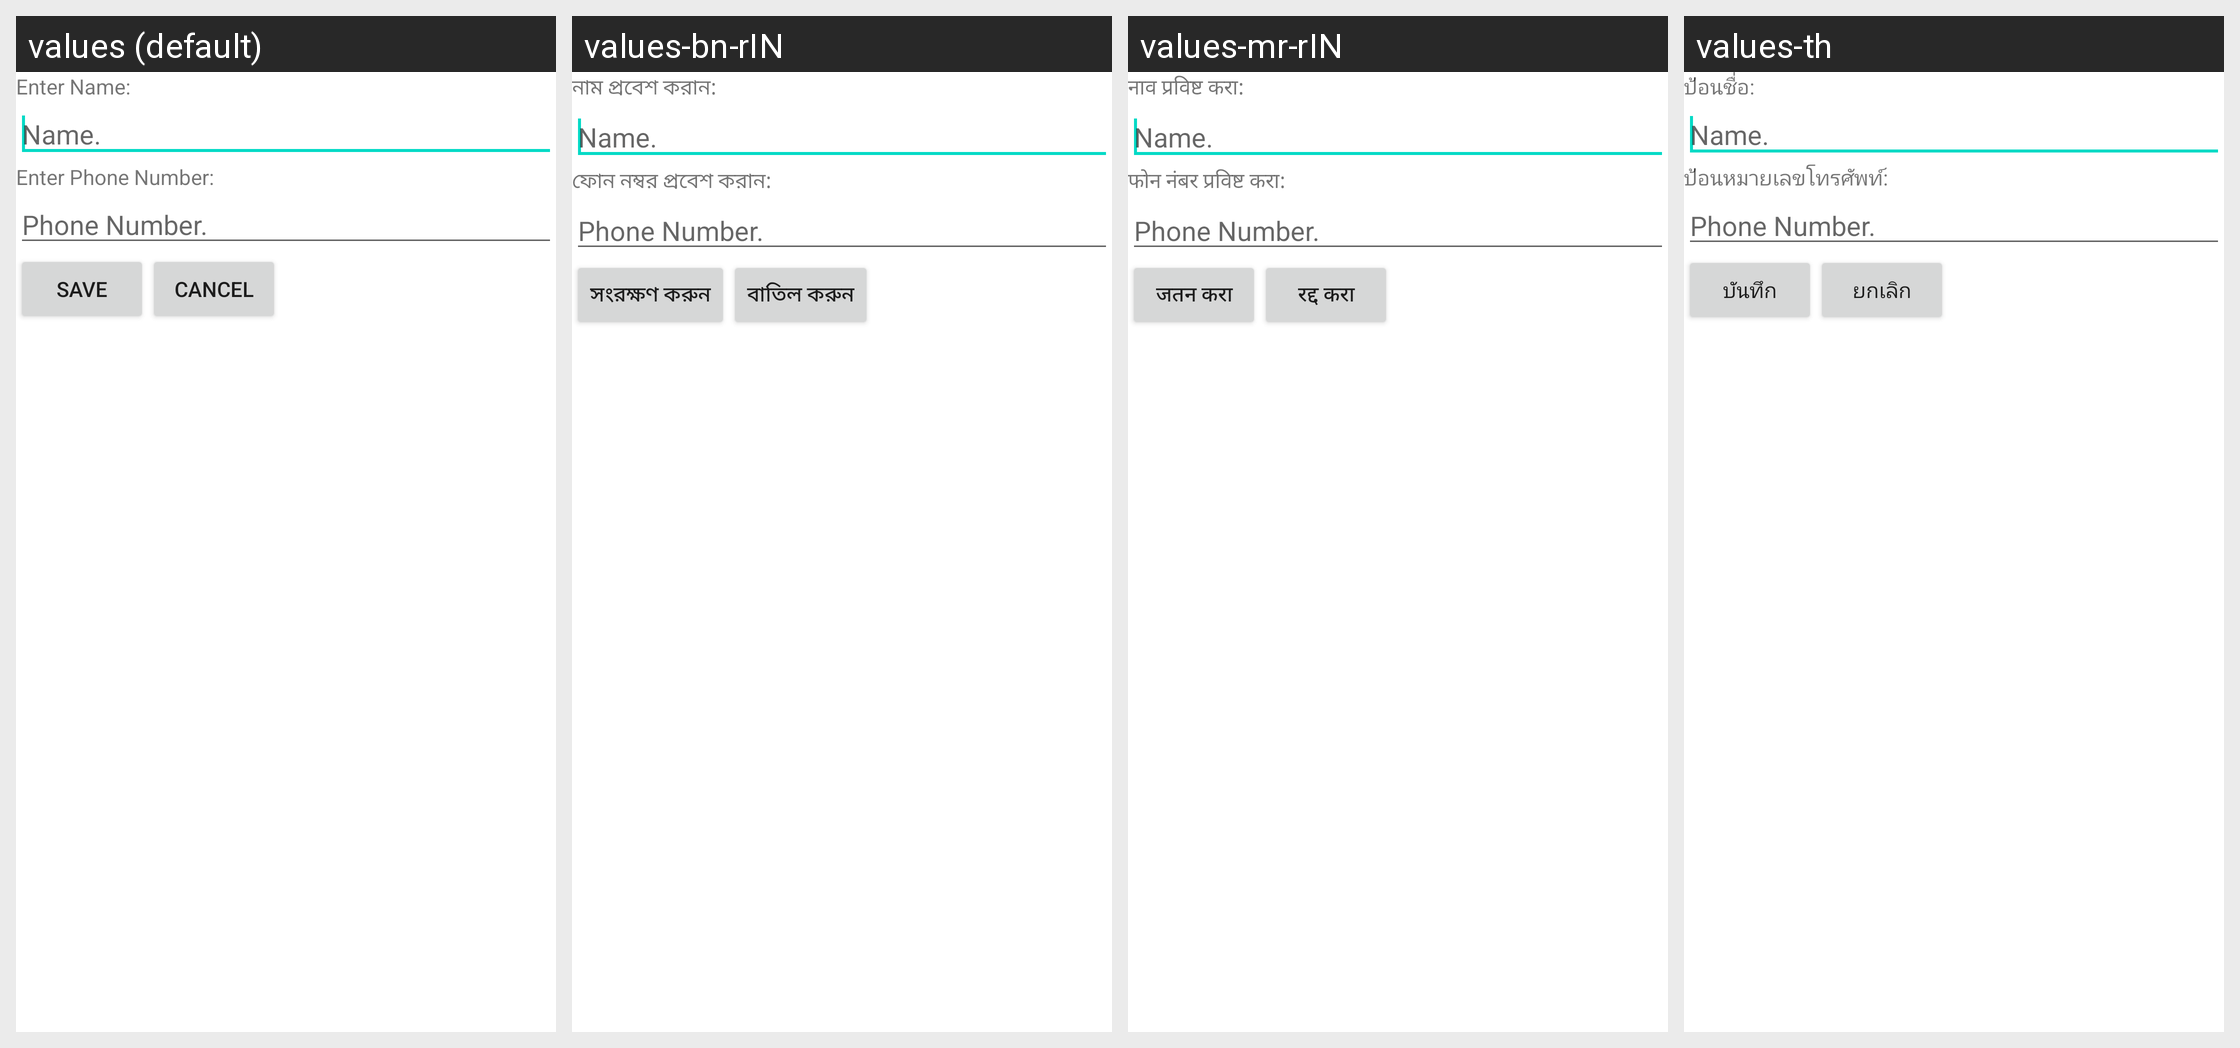

Locale-by-locale string values for the Android screen shown in this grid:
Android screen res/layout/contact_screen.xml rendered under 4 locales, left to right: values (default), values-bn-rIN, values-mr-rIN, values-th. Device: Nexus 5 (rendered at 1080×1920; each locale shown at half size, 540×960, under a caption strip naming it); theme Theme.MaterialComponents.DayNight.NoActionBar.
Other locales in the repository, not shown: values-ar, values-de, values-es, values-es-rUS, values-hi, values-in, values-pt, values-ru, values-ta-rIN, values-te-rIN, values-tl, values-tr, values-vi, values-zh-rCN, values-zh-rHK.
Strings drawn on this screen, with the default value and each locale's value (text and hints the layout hard-codes, and strings that could not be matched under every locale, appear in the picture but are not listed):

enterName
  values: Enter Name:
  values-bn-rIN: নাম প্রবেশ করান:
  values-mr-rIN: नाव प्रविष्ट करा:
  values-th: ป้อนชื่อ:

enterNumber
  values: Enter Phone Number:
  values-bn-rIN: ফোন নম্বর প্রবেশ করান:
  values-mr-rIN: फोन नंबर प्रविष्ट करा:
  values-th: ป้อนหมายเลขโทรศัพท์:

save
  values: Save
  values-bn-rIN: সংরক্ষণ করুন
  values-mr-rIN: जतन करा
  values-th: บันทึก

cancel
  values: Cancel
  values-bn-rIN: বাতিল করুন
  values-mr-rIN: रद्द करा
  values-th: ยกเลิก
